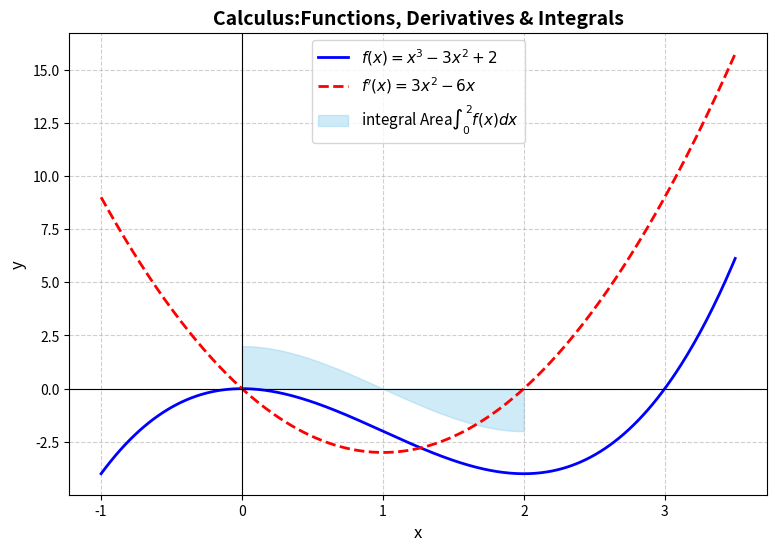

Recreate this plot in Python.
import numpy as np
import matplotlib.pyplot as plt
x=np.linspace(-1,3.5,400)
y=x**3-3*x**2
dy_dx=3*x**2-6*x
plt.figure(figsize=(9,6))
plt.plot(x, y, label=r"$f(x)=x^3-3x^2+2$", color="blue",linewidth=2)
plt.plot(x,dy_dx,label=r"$f'(x)=3x^2-6x$",color="red",linestyle="--",linewidth=2)
x_fill=np.linspace(0, 2, 100)
y_fill=x_fill**3-3*x_fill**2+2
plt.fill_between(x_fill,y_fill,color="skyblue",alpha=0.4, label=r"integral Area$\int_{0}^{2} f(x)dx$")
plt.axhline(0, color='black', linewidth=0.8)
plt.axvline(0, color='black', linewidth=0.8)
plt.title("Calculus:Functions, Derivatives & Integrals", fontsize=14, fontweight='bold')
plt.xlabel('x',fontsize=12)
plt.ylabel(Outputs:='y',fontsize=12)
plt.legend(fontsize=11)
plt.grid(True, linestyle='--',alpha=0.6)
plt.show()
